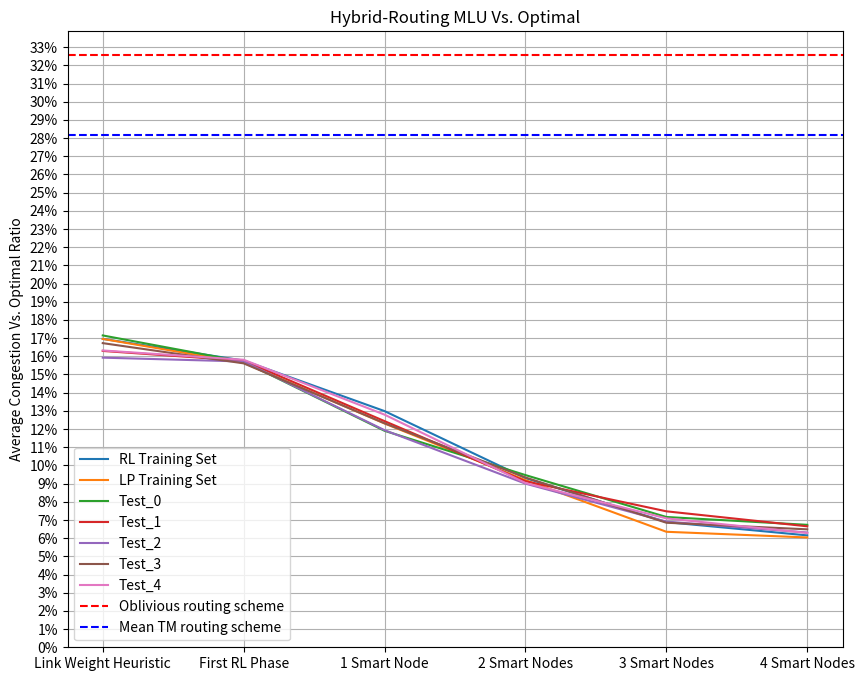
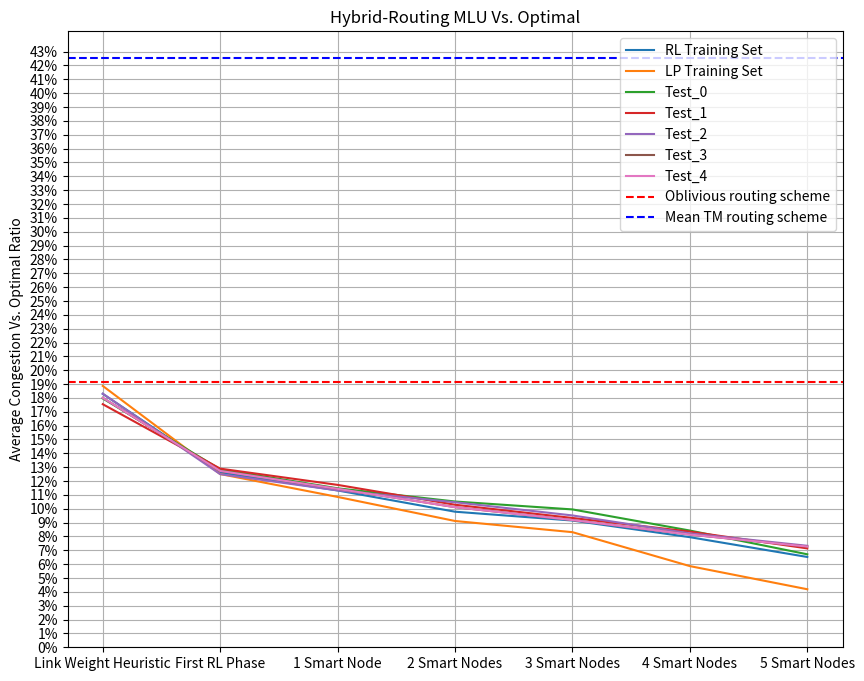
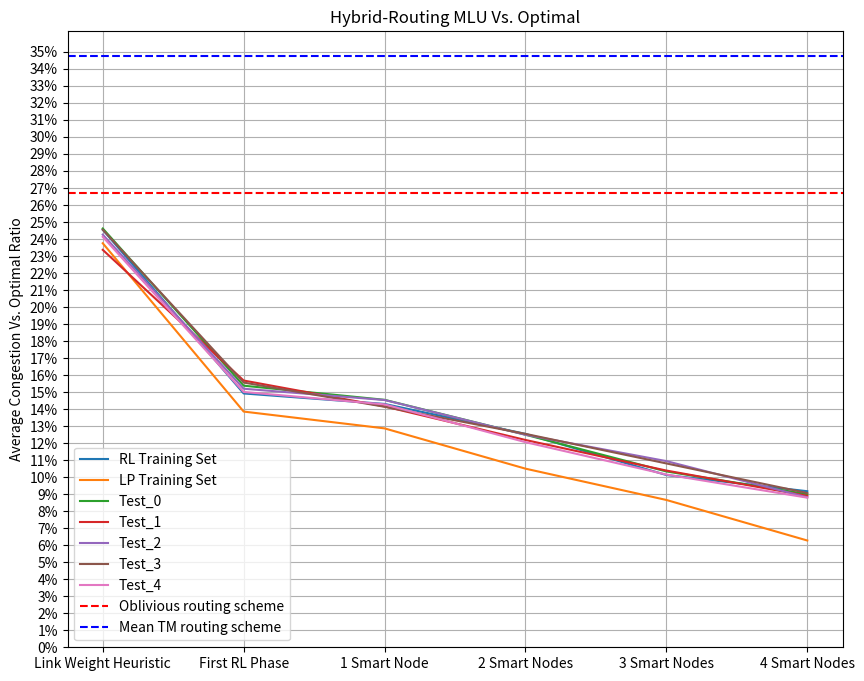
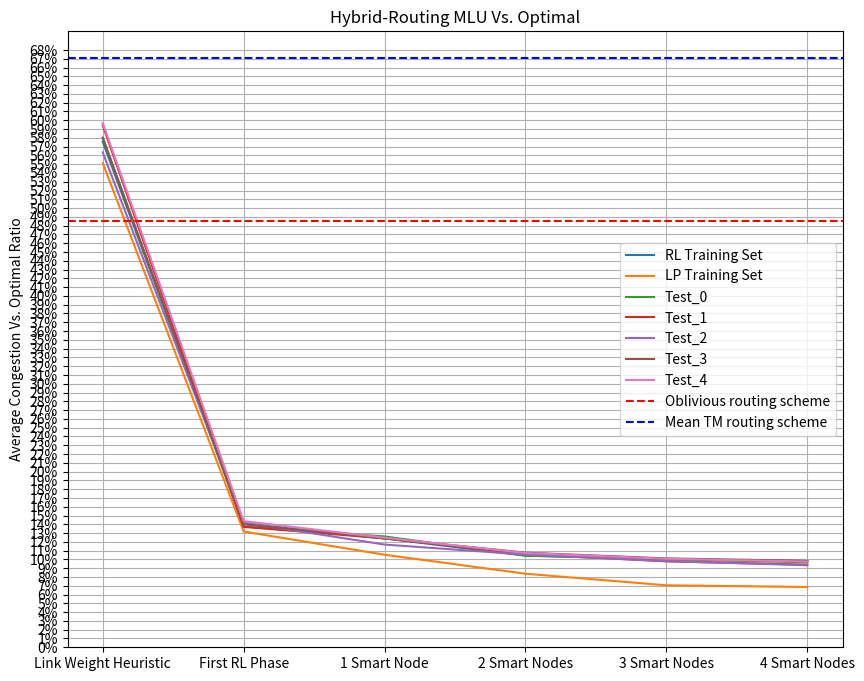
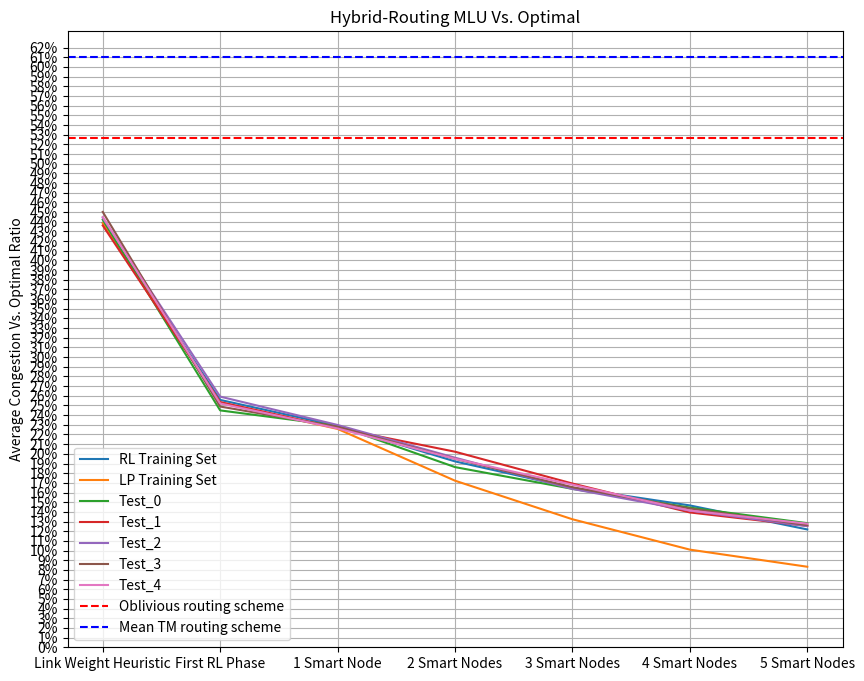
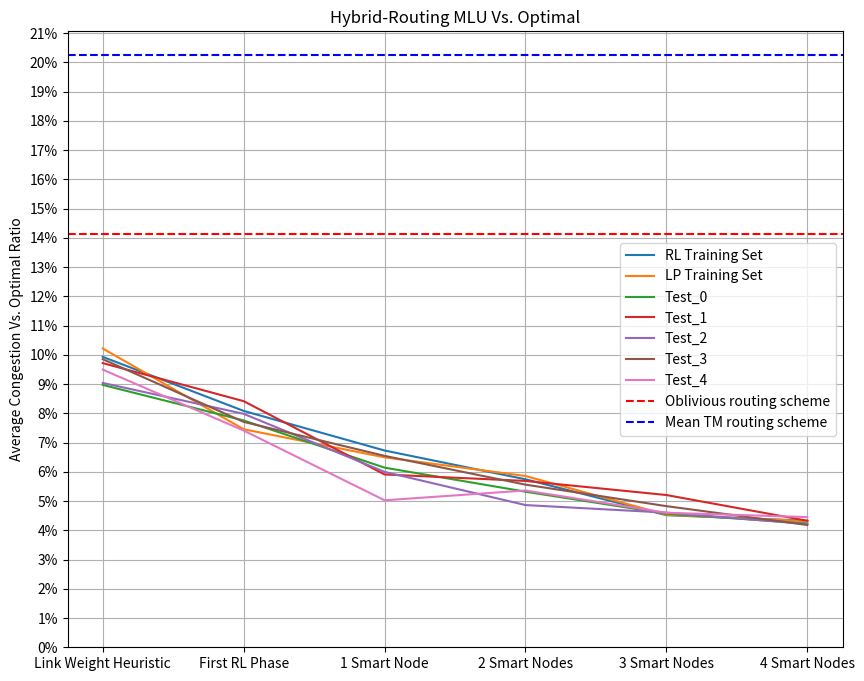
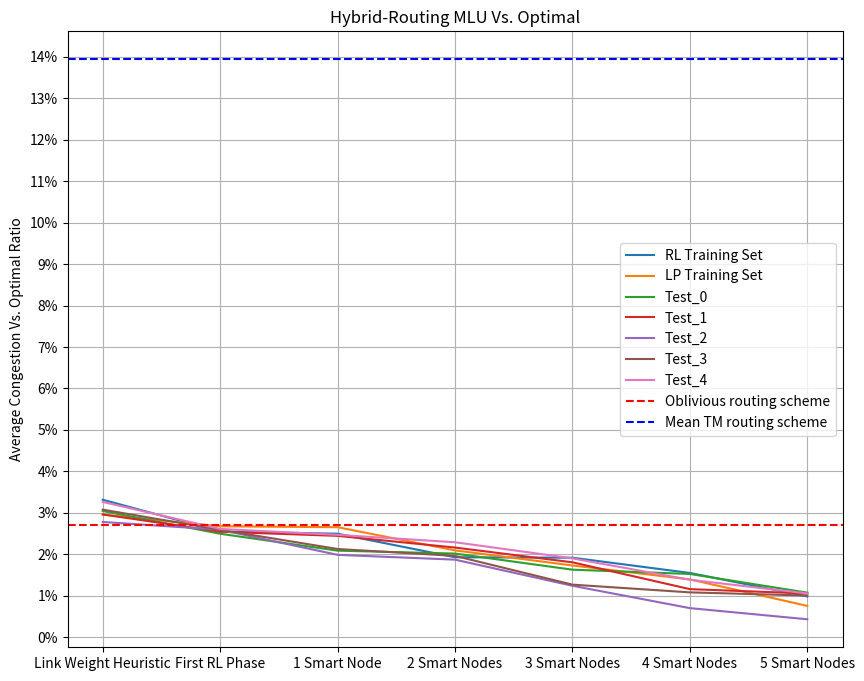
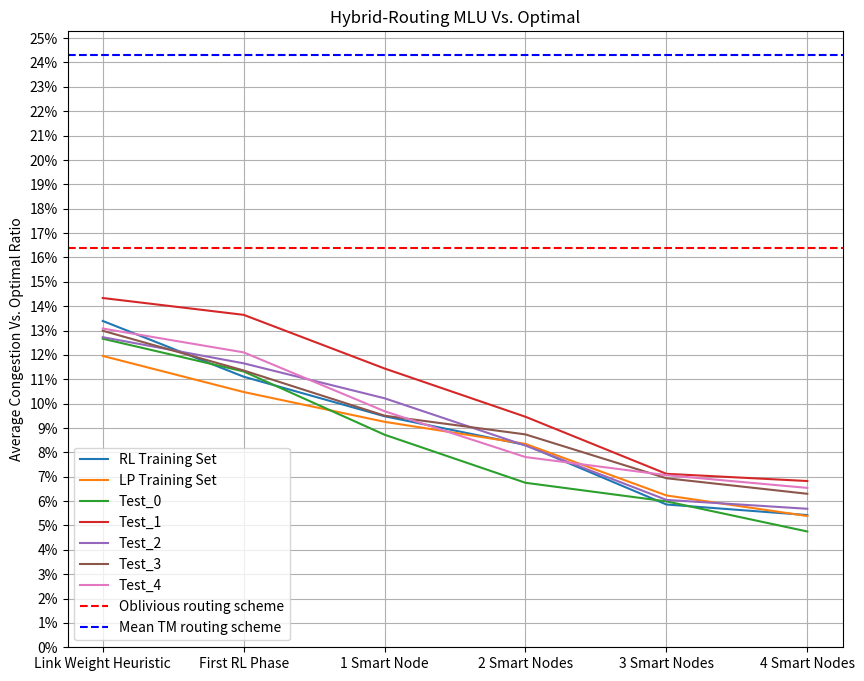
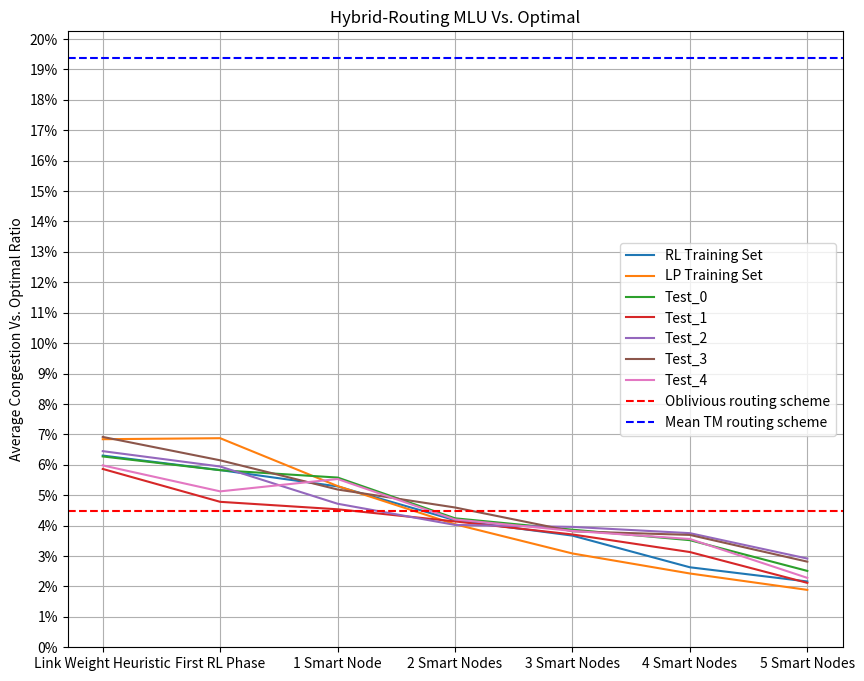
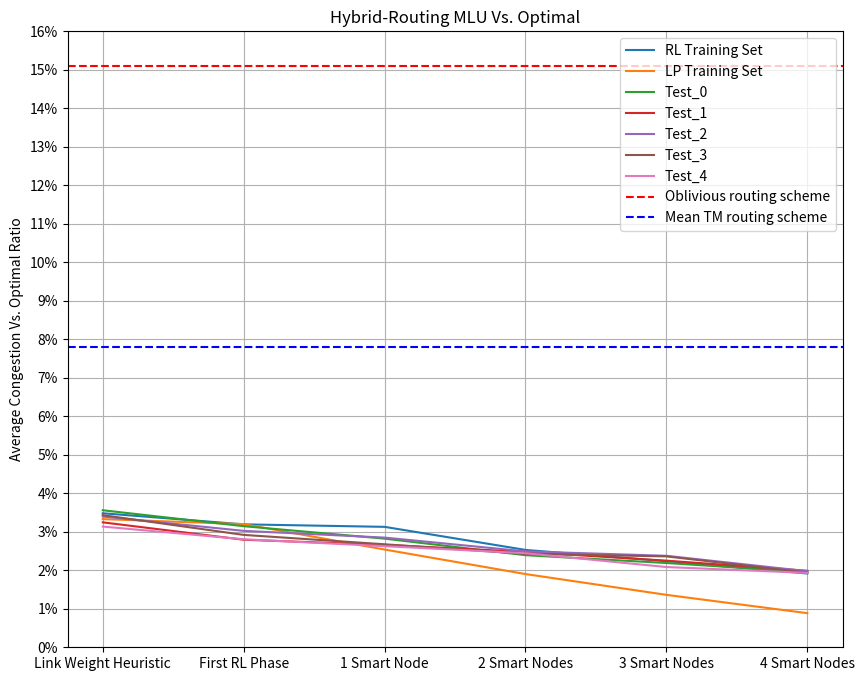
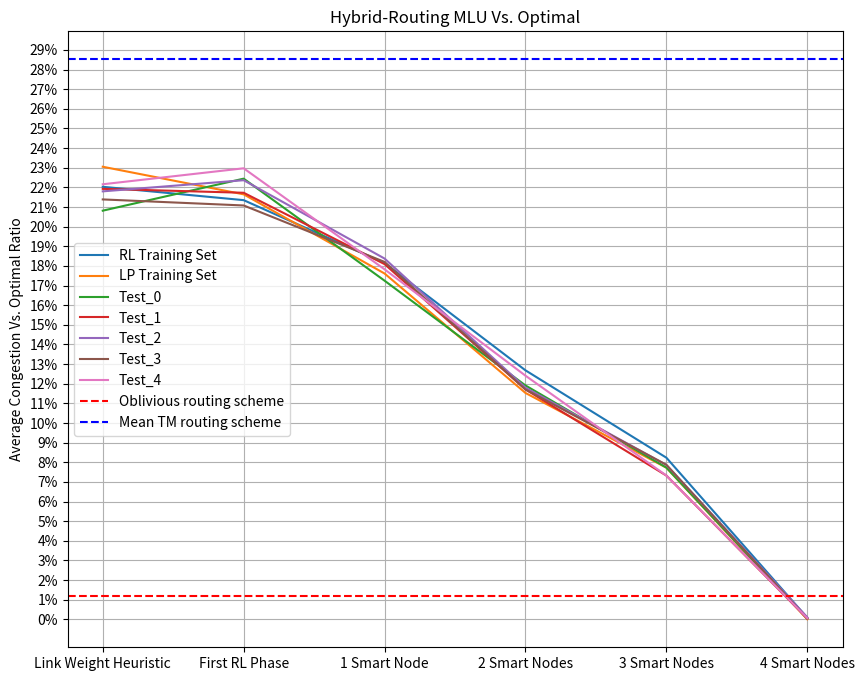
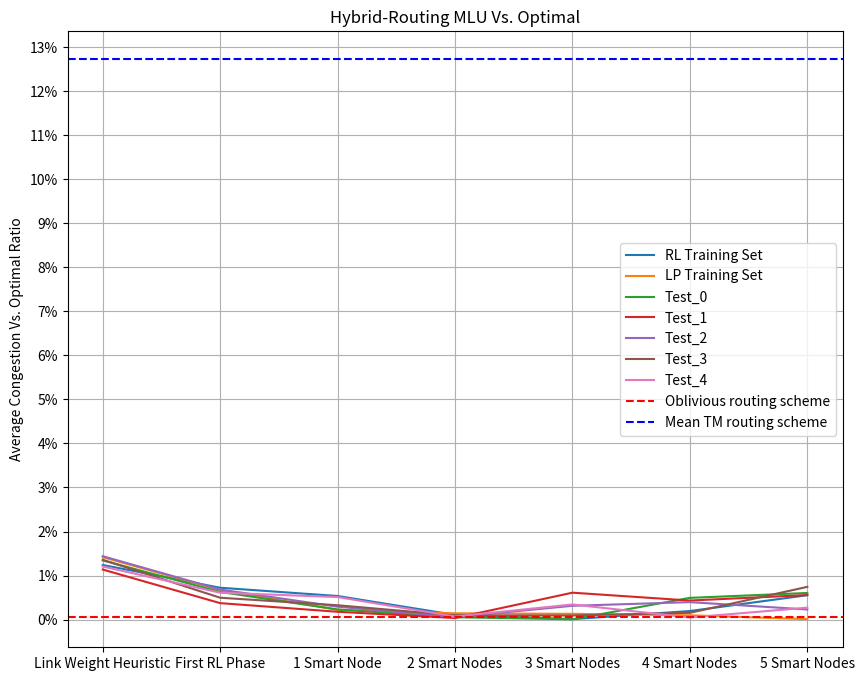

Generate these figures, in order, with matplotlib:
import numpy as np
import matplotlib.pyplot as plt
import matplotlib.ticker as mtick


def plot_baselines_graphs(save_file, x_labels, y_labels, y_data, h_lines=None):
    y_max = 0
    title: str = "Hybrid-Routing MLU Vs. Optimal"
    fig = plt.figure(figsize=(10, 8), dpi=80)
    ax = fig.add_subplot(1, 1, 1)
    for i in range(len(y_labels)):
        ax.plot(x_labels, y_data[i], label=y_labels[i])
        y_max = max(y_max, max(y_data[i]))

    plt.ylabel("Average Congestion Vs. Optimal Ratio")
    if h_lines is not None:
        for h_line in h_lines:
            ax.axhline(y=h_line[0], label=h_line[1], color=h_line[2], linestyle="dashed")
            y_max = max(y_max, h_line[0])
    plt.title(title)
    plt.legend()
    plt.grid()
    plt.yticks(np.arange(0, y_max + 1, step=1))
    fmt = '%.0f%%'  # Format you want the ticks, e.g. '40%'
    yticks = mtick.FormatStrFormatter(fmt)
    ax.yaxis.set_major_formatter(yticks)
    plt.savefig(save_file)
    plt.show()


if __name__ == "__main__":
    x_labels_4 = ['Link Weight Heuristic', 'First RL Phase', '1 Smart Node', '2 Smart Nodes', '3 Smart Nodes',
                  '4 Smart Nodes']
    x_labels_5 = ['Link Weight Heuristic', 'First RL Phase', '1 Smart Node', '2 Smart Nodes', '3 Smart Nodes',
                  '4 Smart Nodes', '5 Smart Nodes']
    y_labels = ["RL Training Set",
                "LP Training Set",
                "Test_0",
                "Test_1",
                "Test_2",
                "Test_3",
                "Test_4"
                ]
    h_lines = [[None, "Oblivious routing scheme", "red"], [None, "Mean TM routing scheme", "blue"]]

    # claranet gravity traffic plot
    h_lines[0][0] = 32.547
    h_lines[1][0] = 28.165
    y_data = [(16.959, 15.766, 12.986, 9.304, 6.883, 6.152),
              (16.955, 15.640, 12.306, 9.191, 6.351, 6.038),
              (17.147, 15.699, 11.903, 9.468, 7.164, 6.733),
              (16.295, 15.758, 12.435, 9.131, 7.476, 6.651),
              (15.926, 15.714, 11.937, 8.998, 6.910, 6.310),
              (16.724, 15.612, 12.316, 9.335, 6.849, 6.485),
              (16.321, 15.810, 12.791, 9.032, 7.089, 6.285)]
    save_file = 'claranet_gravity.png'
    plot_baselines_graphs(save_file, x_labels_4, y_labels, y_data, h_lines)

    # goodnet gravity traffic plot
    h_lines[0][0] = 19.130
    h_lines[1][0] = 42.552
    y_data = [(18.295, 12.617, 11.321, 9.787, 9.149, 7.948, 6.519),
              (18.868, 12.506, 10.854, 9.117, 8.310, 5.860, 4.189),
              (17.965, 12.848, 11.476, 10.523, 9.952, 8.427, 6.712),
              (17.548, 12.897, 11.723, 10.290, 9.335, 8.352, 7.139),
              (18.307, 12.498, 11.326, 10.469, 9.517, 8.222, 7.327),
              (18.010, 12.731, 11.438, 10.116, 9.184, 8.138, 7.273),
              (18.010, 12.731, 11.438, 10.116, 9.184, 8.138, 7.273)]
    save_file = 'goodnet_gravity.png'
    plot_baselines_graphs(save_file, x_labels_5, y_labels, y_data, h_lines)

    # scale free 30 gravity traffic plot
    h_lines[0][0] = 26.675
    h_lines[1][0] = 34.784
    y_data = [(24.544, 14.920, 14.304, 12.545, 10.125, 9.173),
              (23.749, 13.855, 12.867, 10.499, 8.659, 6.276),
              (24.617, 15.377, 14.546, 12.494, 10.335, 8.999),
              (23.362, 15.680, 14.157, 12.185, 10.388, 8.903),
              (24.257, 15.198, 14.535, 12.491, 10.943, 8.816),
              (24.543, 15.561, 14.137, 12.544, 10.806, 9.067),
              (24.127, 15.008, 14.278, 12.057, 10.155, 8.794)]
    save_file = 'sf30_gravity.png'
    plot_baselines_graphs(save_file, x_labels_4, y_labels, y_data, h_lines)

    # GEANT gravity traffic plot
    h_lines[0][0] = 48.530
    h_lines[1][0] = 67.114
    y_data = [(57.549, 14.100, 12.396, 10.434, 10.024, 9.813),
              (55.122, 13.178, 10.533, 8.373, 7.057, 6.860),
              (58.023, 13.732, 12.616, 10.432, 10.003, 9.680),
              (59.426, 13.711, 12.398, 10.629, 9.783, 9.403),
              (56.344, 14.190, 11.693, 10.550, 9.806, 9.337),
              (57.980, 13.991, 12.387, 10.772, 10.116, 9.841),
              (59.670, 14.359, 12.475, 10.732, 10.075, 9.758)]
    save_file = 'geant_gravity.png'
    plot_baselines_graphs(save_file, x_labels_4, y_labels, y_data, h_lines)

    # China Telecom gravity traffic plot
    h_lines[0][0] = 52.701
    h_lines[1][0] = 61.051
    y_data = [(43.888, 25.574, 22.891, 19.217, 16.485, 14.665, 12.183),
              (43.856, 25.299, 22.574, 17.223, 13.234, 10.095, 8.326),
              (44.204, 24.490, 22.907, 18.628, 16.378, 14.441, 12.830),
              (43.610, 25.351, 22.664, 20.219, 16.930, 13.938, 12.549),
              (44.403, 25.916, 22.983, 19.601, 16.369, 14.127, 12.525),
              (45.009, 24.889, 22.792, 19.486, 16.552, 14.348, 12.623),
              (44.489, 25.207, 22.620, 19.490, 16.810, 14.137, 12.779)]
    save_file = 'china_telecom_gravity.png'
    plot_baselines_graphs(save_file, x_labels_5, y_labels, y_data, h_lines)

    # claranet bimodal traffic plot
    h_lines[0][0] = 14.134
    h_lines[1][0] = 20.256
    y_data = [(9.929, 8.081, 6.727, 5.743, 4.516, 4.327),
              (10.215, 7.454, 6.494, 5.856, 4.530, 4.313),
              (8.970, 7.754, 6.141, 5.319, 4.567, 4.234),
              (9.715, 8.414, 5.908, 5.687, 5.205, 4.325),
              (9.037, 7.981, 5.997, 4.862, 4.603, 4.214),
              (9.849, 7.706, 6.544, 5.560, 4.825, 4.181),
              (9.492, 7.410, 5.025, 5.360, 4.599, 4.451)]
    save_file = 'claranet_bimodal.png'
    plot_baselines_graphs(save_file, x_labels_4, y_labels, y_data, h_lines)

    # goodnet bimodal traffic plot
    h_lines[0][0] = 2.713
    h_lines[1][0] = 13.939
    y_data = [(3.315, 2.549, 2.496, 1.928, 1.917, 1.549, 0.984),
              (2.956, 2.675, 2.653, 2.093, 1.730, 1.394, 0.755),
              (3.043, 2.495, 2.087, 2.017, 1.628, 1.525, 1.074),
              (2.961, 2.543, 2.444, 2.162, 1.806, 1.159, 1.054),
              (2.779, 2.592, 1.986, 1.870, 1.240, 0.701, 0.432),
              (3.077, 2.590, 2.127, 1.961, 1.267, 1.081, 1.004),
              (3.262, 2.611, 2.468, 2.290, 1.901, 1.385, 1.056)]
    save_file = 'goodnet_bimodal.png'
    plot_baselines_graphs(save_file, x_labels_5, y_labels, y_data, h_lines)

    # claranet custom bimodal traffic plot
    h_lines[0][0] = 16.368
    h_lines[1][0] = 24.303
    y_data = [(13.392, 11.105, 9.481, 8.303, 5.860, 5.426),
              (11.957, 10.476, 9.253, 8.346, 6.231, 5.388),
              (12.664, 11.320, 8.723, 6.751, 5.988, 4.752),
              (14.334, 13.643, 11.441, 9.460, 7.119, 6.823),
              (12.727, 11.653, 10.219, 8.278, 6.049, 5.684),
              (12.990, 11.360, 9.505, 8.736, 6.938, 6.299),
              (13.081, 12.103, 9.687, 7.807, 7.063, 6.541)]
    save_file = 'claranet_custom_bimodal.png'
    plot_baselines_graphs(save_file, x_labels_4, y_labels, y_data, h_lines)

    # goodnet custom bimodal traffic plot
    h_lines[0][0] = 4.488
    h_lines[1][0] = 19.378
    y_data = [(6.303, 5.826, 5.289, 4.178, 3.671, 2.630, 2.163),
              (6.841, 6.874, 5.300, 4.044, 3.084, 2.426, 1.887),
              (6.274, 5.822, 5.580, 4.240, 3.866, 3.522, 2.511),
              (5.863, 4.782, 4.537, 4.138, 3.709, 3.131, 2.118),
              (6.448, 5.943, 4.719, 4.023, 3.958, 3.752, 2.917),
              (6.916, 6.147, 5.187, 4.596, 3.813, 3.694, 2.815),
              (5.980, 5.126, 5.532, 4.202, 3.826, 3.560, 2.282)]
    save_file = 'goodnet_custom_bimodal.png'
    plot_baselines_graphs(save_file, x_labels_5, y_labels, y_data, h_lines)

    # scale free 30 custom bimodal traffic plot
    h_lines[0][0] = 15.089
    h_lines[1][0] = 7.809
    y_data = [(3.481, 3.193, 3.128, 2.529, 2.236, 1.916),
              (3.329, 3.199, 2.539, 1.902, 1.362, 0.886),
              (3.559, 3.145, 2.822, 2.392, 2.189, 1.954),
              (3.245, 2.793, 2.660, 2.475, 2.250, 1.987),
              (3.396, 3.024, 2.849, 2.491, 2.376, 1.976),
              (3.432, 2.919, 2.675, 2.426, 2.361, 1.937),
              (3.135, 2.806, 2.626, 2.443, 2.084, 1.932)]
    save_file = 'sf30_custom_bimodal.png'
    plot_baselines_graphs(save_file, x_labels_4, y_labels, y_data, h_lines)

    # # GEANT custom bimodal traffic plot
    h_lines[0][0] = 1.169
    h_lines[1][0] = 28.524
    y_data = [(22.029, 21.349, 18.142, 12.681, 8.231, 0.077),
              (23.050, 21.645, 17.612, 11.529, 7.722, 0.002),
              (20.813, 22.444, 17.247, 11.911, 7.727, 0.045),
              (21.925, 21.725, 18.091, 11.707, 7.321, 0.041),
              (21.797, 22.364, 18.374, 11.798, 7.861, 0.096),
              (21.386, 21.078, 18.203, 11.708, 7.870, 0.033),
              (22.158, 22.971, 17.826, 12.408, 7.322, 0.059)]
    save_file = 'geant_custom_bimodal.png'
    plot_baselines_graphs(save_file, x_labels_4, y_labels, y_data, h_lines)

    # China Telecom custom bimodal traffic plot
    h_lines[0][0] = 0.047
    h_lines[1][0] = 12.725
    y_data = [(1.240, 0.723, 0.535, 0.106, 0.0099, 0.194, 0.553),
              (1.417, 0.672, 0.223, 0.142, 0.1303, 0.097, 0.010),
              (1.343, 0.628, 0.229, 0.053, 0.0066, 0.493, 0.604),
              (1.136, 0.373, 0.177, 0.035, 0.6106, 0.432, 0.557),
              (1.439, 0.682, 0.292, 0.057, 0.3127, 0.396, 0.229),
              (1.358, 0.496, 0.325, 0.094, 0.0932, 0.153, 0.743),
              (1.205, 0.610, 0.511, 0.070, 0.3433, 0.047, 0.270)]
    save_file = 'china_telecom_custom_bimodal.png'
    plot_baselines_graphs(save_file, x_labels_5, y_labels, y_data, h_lines)
